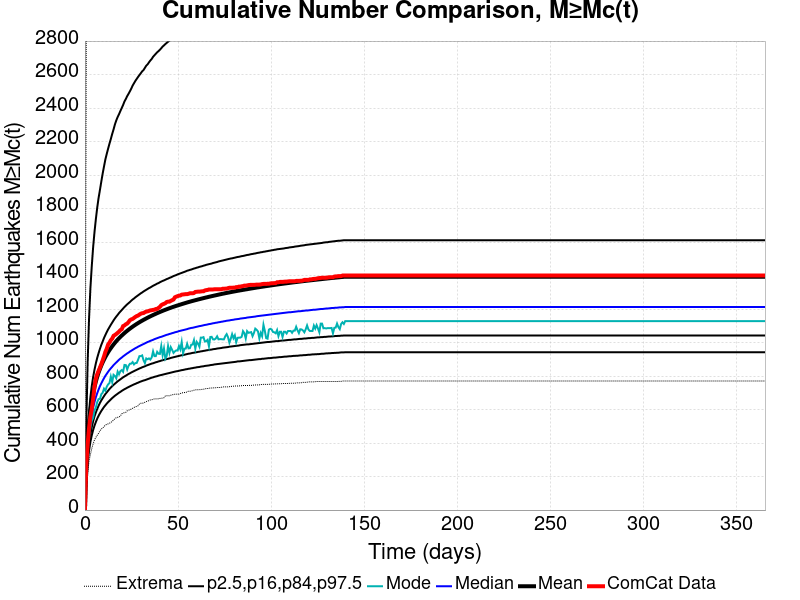

Values plotted in this chart, from the file beside it:
Time (days), ComCat Data, Simulation Mean, Simulation Median, Simulation Mode, Simulation Minimum, Simulation Maximum, 2.5 %-ile, 16 %-ile, 84 %-ile, 97.5 %-ile
0.0, 0.0, 0.0, 0.0, 0.0, 0.0, 0.0, 0.0, 0.0, 0.0, 0.0
0.732, 269.0, 246.9, 222.0, 213.0, 129.0, 2823, 170.0, 192.0, 279.0, 520.0
1.464, 393.0, 407.7, 362.0, 347.0, 217.0, 5848, 280.0, 313.0, 461.0, 887.0
2.196, 489.0, 517.5, 456.0, 431.0, 293.0, 6783, 355.0, 396.0, 586.0, 1140
2.928, 559.0, 593.2, 522.0, 493.0, 331.0, 7267, 407.0, 452.0, 674.0, 1324
3.66, 604.0, 650.4, 572.0, 534.0, 367.0, 7541, 446.0, 495.0, 740.0, 1456
4.392, 662.0, 696.4, 612.0, 551.0, 396.0, 7827, 478.0, 530.0, 794.0, 1569
5.124, 735.0, 734.7, 645.0, 596.0, 419.0, 7999, 504.0, 559.0, 838.0, 1660
5.856, 784.0, 767.4, 674.0, 612.0, 434.0, 8148, 526.0, 583.0, 876.0, 1737
6.588, 811.0, 795.9, 698.0, 645.0, 447.0, 8252, 546.0, 604.0, 909.0, 1806
7.32, 831.0, 820.9, 720.0, 663.0, 458.0, 8381, 563.0, 623.0, 937.0, 1864
8.052, 851.0, 843.3, 740.0, 664.0, 474.0, 8474, 578.0, 640.0, 963.0, 1912
8.784, 871.0, 863.7, 757.0, 692.0, 484.0, 8573, 592.0, 655.0, 987.0, 1962
9.516, 894.0, 882.1, 773.0, 701.0, 490.0, 8635, 604.0, 668.0, 1007, 2010
10.25, 918.0, 899.2, 788.0, 725.0, 499.0, 8701, 616.0, 681.0, 1028, 2053
10.98, 945.0, 915, 802.0, 713.0, 507.0, 8818, 626.0, 693.0, 1046, 2095
11.71, 964.0, 929.4, 814.0, 737.0, 513.0, 8908, 636.0, 703.0, 1063, 2128
12.44, 989.0, 942.9, 826.0, 751.0, 515.0, 9003, 645.0, 713.0, 1079, 2159
13.18, 1000, 955.6, 837.0, 759.0, 519.0, 9091, 653.0, 723.0, 1093, 2189
13.91, 1015, 967.3, 847.0, 797.0, 523.0, 9152, 661.0, 732.0, 1107, 2217
14.64, 1024, 978.6, 856.0, 764.0, 530.0, 9215, 669.0, 740.0, 1120, 2247
15.37, 1041, 989.3, 866.0, 808.0, 538.0, 9274, 676.0, 748.0, 1133, 2274
16.1, 1046, 999.4, 874.0, 801.0, 546.0, 9318, 683.0, 755.0, 1145, 2304
16.84, 1052, 1009, 882.0, 787.0, 552.0, 9376, 689.0, 762.0, 1156, 2328
17.57, 1059, 1018, 890.0, 827.0, 554.0, 9426, 695.0, 769.0, 1166, 2348
18.3, 1066, 1027, 898.0, 811.0, 556.0, 9462, 701.0, 775.0, 1177, 2365
19.03, 1075, 1035, 905.0, 830.0, 562.0, 9516, 706.0, 781.0, 1186, 2384
19.76, 1080, 1043, 911.0, 836.0, 575.0, 9554, 712.0, 787.0, 1195, 2402
20.49, 1099, 1050, 918.0, 826.0, 580.0, 9592, 717.0, 793.0, 1204, 2420
21.23, 1103, 1057, 924.0, 867.0, 582.0, 9625, 722.0, 798.0, 1213, 2441
21.96, 1110, 1064, 930.0, 866.0, 584.0, 9653, 726.0, 803.0, 1221, 2456
22.69, 1114, 1071, 936.0, 840.0, 593.0, 9673, 731.0, 808.0, 1229, 2473
23.42, 1123, 1078, 941.0, 862.0, 596.0, 9693, 735.0, 813.0, 1236, 2487
24.15, 1134, 1084, 947.0, 874.0, 601.0, 9820, 739.0, 817.0, 1243, 2502
24.89, 1139, 1090, 952.0, 875.0, 603.0, 9875, 743.0, 822.0, 1251, 2518
25.62, 1142, 1096, 957.0, 884.0, 608.0, 9916, 747.0, 826.0, 1258, 2536
26.35, 1148, 1101, 962.0, 870.0, 613.0, 9944, 751.0, 830.0, 1264, 2550
27.08, 1154, 1107, 967.0, 878.0, 617.0, 9973, 754.0, 834.0, 1271, 2564
27.81, 1159, 1112, 971.0, 879.0, 619.0, 9992, 758.0, 838.0, 1277, 2576
28.55, 1162, 1117, 976.0, 898.0, 623.0, 10009, 761.0, 842.0, 1283, 2588
29.28, 1168, 1122, 980.0, 920.0, 634.0, 10030, 765.0, 846.0, 1289, 2599
30.01, 1173, 1127, 984.0, 920.0, 638.0, 10049, 768.0, 849.0, 1295, 2610
30.74, 1176, 1132, 988.0, 924.0, 639.0, 10098, 771.0, 853.0, 1300, 2621
31.47, 1177, 1136, 992.0, 895.0, 639.0, 10125, 774.0, 856.0, 1306, 2629
32.21, 1182, 1141, 996.0, 878.0, 644.0, 10145, 776.0, 859.0, 1311, 2642
32.94, 1186, 1145, 1000, 906.0, 648.0, 10167, 779.0, 863.0, 1316, 2655
33.67, 1187, 1149, 1004, 901.0, 651.0, 10197, 782.0, 866.0, 1321, 2663
34.4, 1190, 1153, 1007, 906.0, 654.0, 10219, 785.0, 869.0, 1326, 2675
35.13, 1193, 1157, 1011, 899.0, 658.0, 10236, 788.0, 872.0, 1330, 2686
35.87, 1194, 1161, 1014, 912.0, 659.0, 10251, 791.0, 875.0, 1335, 2695
36.6, 1196, 1165, 1017, 948.0, 662.0, 10263, 793.0, 877.0, 1340, 2708
37.33, 1197, 1169, 1021, 920.0, 664.0, 10270, 796.0, 880.0, 1344, 2717
38.06, 1201, 1173, 1024, 920.0, 664.0, 10277, 798.0, 883.0, 1348, 2726
38.79, 1202, 1176, 1027, 945.0, 664.0, 10285, 800.0, 885.0, 1353, 2735
39.53, 1208, 1180, 1030, 934.0, 665.0, 10297, 803.0, 888.0, 1356, 2742
40.26, 1214, 1183, 1033, 933.0, 667.0, 10303, 805.0, 890.0, 1361, 2750
40.99, 1224, 1187, 1035, 980.0, 668.0, 10318, 807.0, 893.0, 1365, 2759
41.72, 1229, 1190, 1038, 925.0, 669.0, 10323, 809.0, 895.0, 1369, 2769
42.45, 1232, 1193, 1041, 965.0, 671.0, 10334, 811.0, 898.0, 1372, 2776
43.19, 1236, 1196, 1044, 905.0, 682.0, 10342, 813.0, 900.0, 1376, 2784
... 440 more rows
